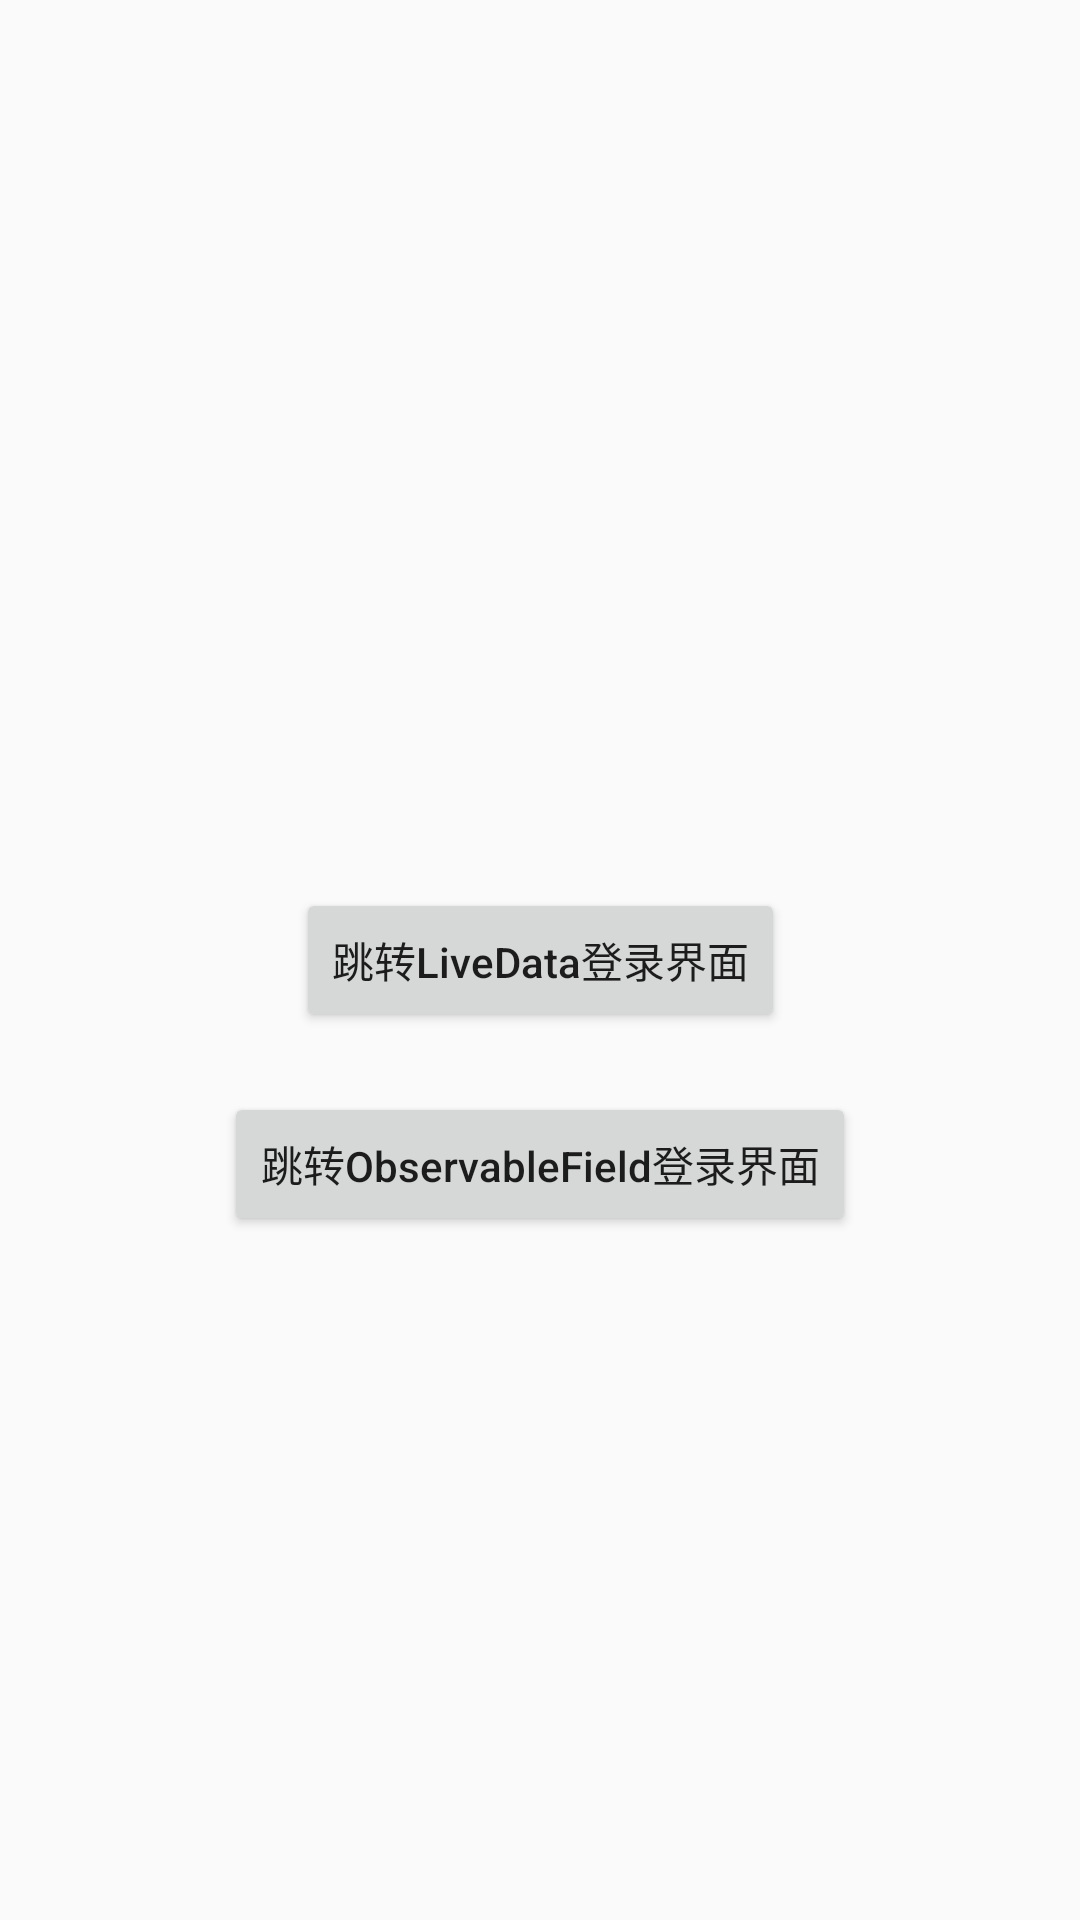

This screen was rendered from an Android layout file. Write that file and the resources it references.
<!-- AndroidManifest.xml: application theme AppTheme -->
<!-- res/layout/activity_main.xml -->
<?xml version="1.0" encoding="utf-8"?>
<layout xmlns:android="http://schemas.android.com/apk/res/android"
    xmlns:app="http://schemas.android.com/apk/res-auto">

    <data>

    </data>

    <androidx.constraintlayout.widget.ConstraintLayout
        android:layout_width="match_parent"
        android:layout_height="match_parent">

        <Button
            android:id="@+id/LiveData_bt"
            android:layout_width="wrap_content"
            android:layout_height="wrap_content"
            android:text="跳转LiveData登录界面"
            app:layout_constraintBottom_toBottomOf="parent"
            app:layout_constraintLeft_toLeftOf="parent"
            android:textAllCaps="false"
            app:layout_constraintRight_toRightOf="parent"
            app:layout_constraintTop_toTopOf="parent" />

        <Button
            android:id="@+id/observableFieldButton"
            android:layout_width="wrap_content"
            android:layout_height="wrap_content"
            android:layout_marginTop="20dp"
            android:text="跳转ObservableField登录界面"
            app:layout_constraintLeft_toLeftOf="parent"
            android:textAllCaps="false"
            app:layout_constraintRight_toRightOf="parent"
            app:layout_constraintTop_toBottomOf="@id/LiveData_bt" />

    </androidx.constraintlayout.widget.ConstraintLayout>
</layout>
<!-- resources referenced by this layout -->
<resources>
  <style name="AppTheme" parent="Theme.AppCompat.Light.DarkActionBar">
          
          <item name="colorPrimary">@color/colorPrimary</item>
          <item name="colorPrimaryDark">@color/colorPrimaryDark</item>
          <item name="colorAccent">@color/colorAccent</item>
      </style>
  <!-- not gathered from this repository: default colours our renderer supplied (Android Studio template values) -->
  <color name="colorPrimary">#FF6200EE</color>
  <color name="colorPrimaryDark">#FF3700B3</color>
  <color name="colorAccent">#FF03DAC5</color>
</resources>
